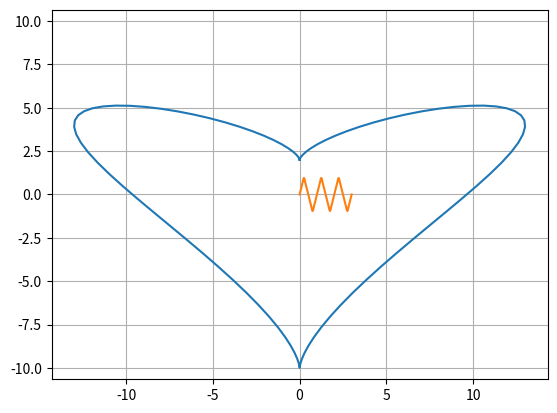
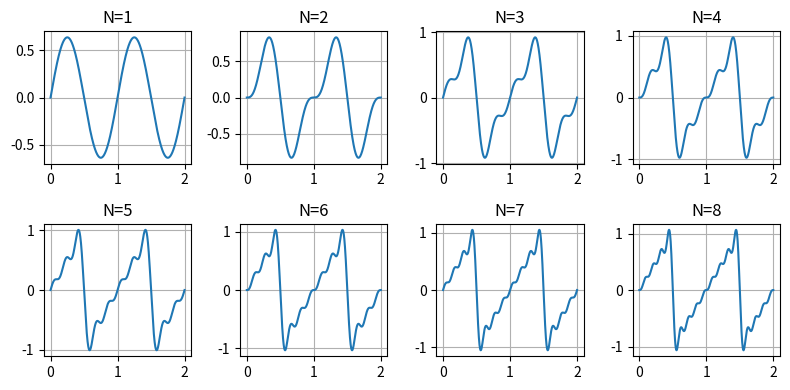

The matplotlib source for these figures, in order: (Note: this script raises an exception after producing the figures.)
import numpy as np
import matplotlib.pyplot as plt
%matplotlib inline

def curve(A,B,C):
    t = np.linspace(0,2*np.pi,100)
    x = A*((np.sin(t))**3)
    y = B*np.cos(t) - C*np.cos(2*t)
    return plt.plot(x,y), plt.axis('equal')

curve(13,6,4)

def power_series(a,x):
    
    xpower = [x**k for k in range(0,len(a))]
    
    return np.sum(a*xpower)

power_series(np.ones(100),0.5)


from scipy.special import factorial

power_series(1 / factorial(np.arange(0,100)),1)

def triangle_wave(N,interval):
    
    def f_triangle(t,N):
    
        lox = []
    
        for k in range(0,N+1):
        
            element = ((-1)**k) * (np.sin(2*np.pi*(2*k + 1)*t))/(2*k + 1)**2
        
            lox.append(element)
        return (8/np.pi**2)*sum(lox)

    x = np.linspace(min(interval),max(interval), 1000)
    y = f_triangle(x,N)
    
    return plt.plot(x,y), plt.grid('on'), plt.ylim([-2,2])
    

triangle_wave(3,[0,3])

def sawtooth_waves(n,m,T):
    N_range = [1,(n*m)+1]
    t_range = [0,T]
    
    def f_sawtooth(t,N):
        lox = []
    
        for k in range(1,N+1):
        
            element = ((-1)**(k+1)) * (np.sin(2*np.pi*k*t)/k)
            lox.append(element)
        
        return (2/np.pi)*sum(lox)
    
    plt.figure(figsize=(2*m,2*n))
    
    for N in range(1,(n*m)+1):
        plt.subplot(n,m,N)
        t = np.linspace(0,T, 1000)
        y = f_sawtooth(t,N)
        plt.plot(t,y), plt.grid('on'), plt.title('N=' + str(N)),plt.tight_layout()
    

sawtooth_waves(2,4,2)

def euler_product(s,N):
    
    def is_prime(a):
        if a<=1:
            return False
        for div in range(2,a):
            if a % div == 0:
                return False
        return True
    
    def listof_prime(N):
        prime_list = []
    
        for n in range(0,N+1):
            if is_prime(n):
                prime_list.append(n)    
        return prime_list
    
    product = 1
    N_list = listof_prime(N)
    
    for p in N_list:
        
        product = product * (1/(1-p**(-s)))
    
    return product

euler_product(4,10000)

euler_product(4,1)

def f(t,y):
    return y**2 - t**2

def slopefield(f,tlims, ylims, grid_step):
    
    fig1 = plt.figure(), plt.xlim(tlims), plt.ylim(ylims)
    
    t = np.linspace(min(tlims),max(tlims), ((max(tlims)-min(tlims))/grid_step)+1)
    y = np.linspace(min(ylims),max(ylims), ((max(ylims)-min(ylims))/grid_step)+1)
        
    def lop(x1,x2):
        
        points_list = []
        
        for x1s in x1:
            for x2s in x2:
                element = [x1s, x2s]
                points_list.append(element)
        return points_list
    
    points = lop(t,y)
    
    for p in points:
        
        tn = p[0]
        yn = p[1]
        
        l = grid_step*0.9
        dydx = f(tn,yn)
        theta = np.arctan(dydx)
        
        t_slope = np.linspace(tn-0.5*(l*np.cos(theta)),tn+0.5*(l*np.cos(theta)), 10)
        y_slope = dydx*t_slope + (yn - dydx*tn)
        
        plt.plot(t_slope, y_slope, 'b')

slopefield(f,[-3,3], [-2,2], 0.2)

slopefield(f,[-5,5], [-5,5], 0.5)

